Run: headless pygame with SDL's dummy video driver; simulated clock (each Clock.tick advances the game by its frame time, no real sleeping); random seed 0; keys injected as events and as key.get_pressed() state; no mouse input.
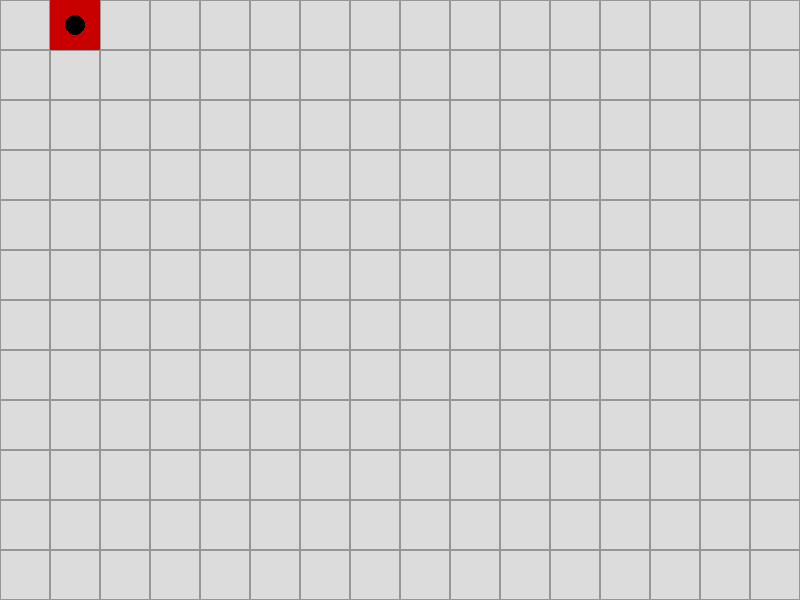
Frame 1 of 4 · flips 1–60 · no input
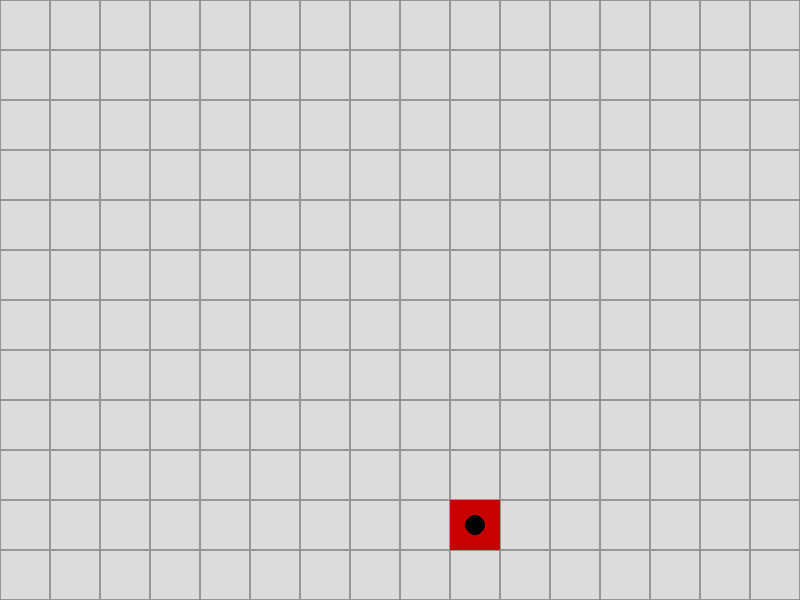
Frame 2 of 4 · flips 61–180 · tapped SPACE, RETURN · held RIGHT (→), D
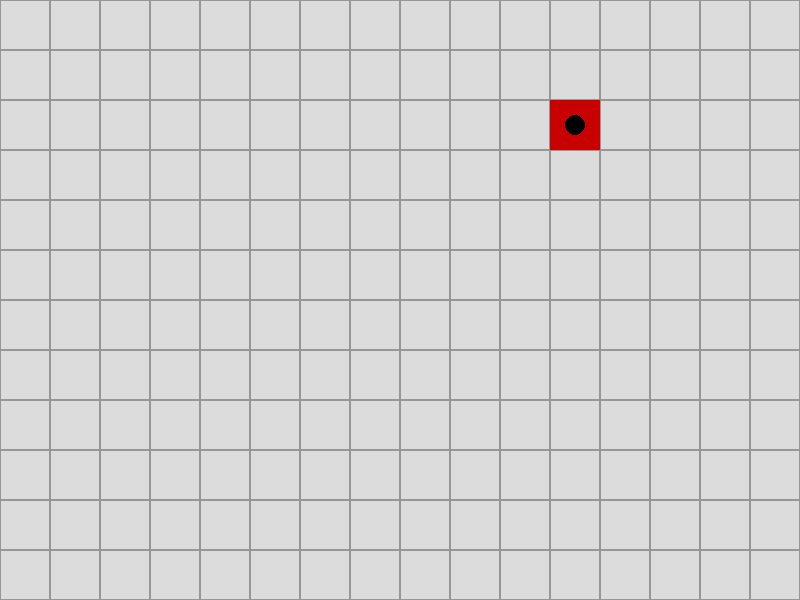
Frame 3 of 4 · flips 181–300 · held DOWN (↓), S
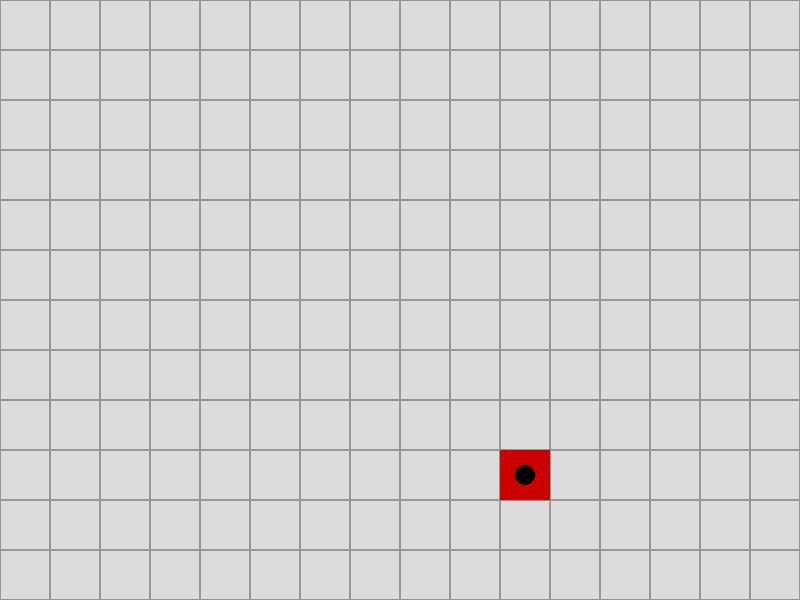
Frame 4 of 4 · flips 301–420 · held LEFT (←), A, UP (↑), W

The pygame program that drew these frames:

import sys
from random import choice, randint

import pygame

pygame.init()


class MainRun:
    def __init__(self, dw, dh):
        self.dw = dw  # Display width
        self.dh = dh  # Display height
        self.window = pygame.display.set_mode((self.dw, self.dh))
        self.grid_size = 50
        self.main()

    def main(self):
        window_clock = pygame.time.Clock()
        entity = Entity(self.dw, self.dh, self.grid_size)
        while True:
            self.window.fill((220, 220, 220))
            self.draw_grid()

            entity.draw_entity(self.window)
            entity.move_entity()

            for event in pygame.event.get():
                if event.type == pygame.QUIT:
                    pygame.quit()
                    sys.exit()
            pygame.display.update()
            window_clock.tick(2)

    def draw_grid(self):
        for x in range(0, self.dw, self.grid_size):
            for y in range(0, self.dh, self.grid_size):
                grid_block = pygame.Rect(x, y, self.grid_size, self.grid_size)
                pygame.draw.rect(self.window, (150, 150, 150), grid_block, 1)


class Entity:
    def __init__(self, dw, dh, grid_size):
        self.color = (200, 0, 0)
        self.grid_size = grid_size
        self.screen_xend = (dw - self.grid_size) // self.grid_size
        self.screen_yend = (dh - self.grid_size) // self.grid_size
        self.xpos = randint(0, self.screen_xend)
        self.ypos = randint(0, self.screen_yend)
        # self.direction = choice([0, 1, 2, 3])  # 0: north, 1: west, 2: south, 3: east
        self.direction = randint(0, 4)

    def draw_entity(self, window):
        body = pygame.Rect(
            self.xpos * self.grid_size,
            self.ypos * self.grid_size,
            self.grid_size,
            self.grid_size,
        )
        pygame.draw.rect(window, self.color, body)
        centerx = self.xpos * self.grid_size + self.grid_size / 2
        centery = self.ypos * self.grid_size + self.grid_size / 2
        pygame.draw.circle(window, (0, 0, 0), (centerx, centery), self.grid_size // 5)

    def move_entity(self):
        state = choice([0, 1, 1, 1])
        if state:
            if self.direction == 0:
                self.ypos += -1
            elif self.direction == 1:
                self.xpos += 1
            elif self.direction == 2:
                self.ypos += 1
            elif self.direction == 3:
                self.xpos += -1
        else:
            self.direction += choice([-1, 1])
            if self.direction < 0:
                self.direction = 3
            if self.direction > 3:
                self.direction = 0

        if self.xpos < 0:
            self.xpos = self.screen_xend
        if self.xpos > self.screen_xend:
            self.xpos = 0
        if self.ypos < 0:
            self.ypos = self.screen_yend
        if self.ypos > self.screen_yend:
            self.ypos = 0


if __name__ == "__main__":
    MainRun(800, 600)
